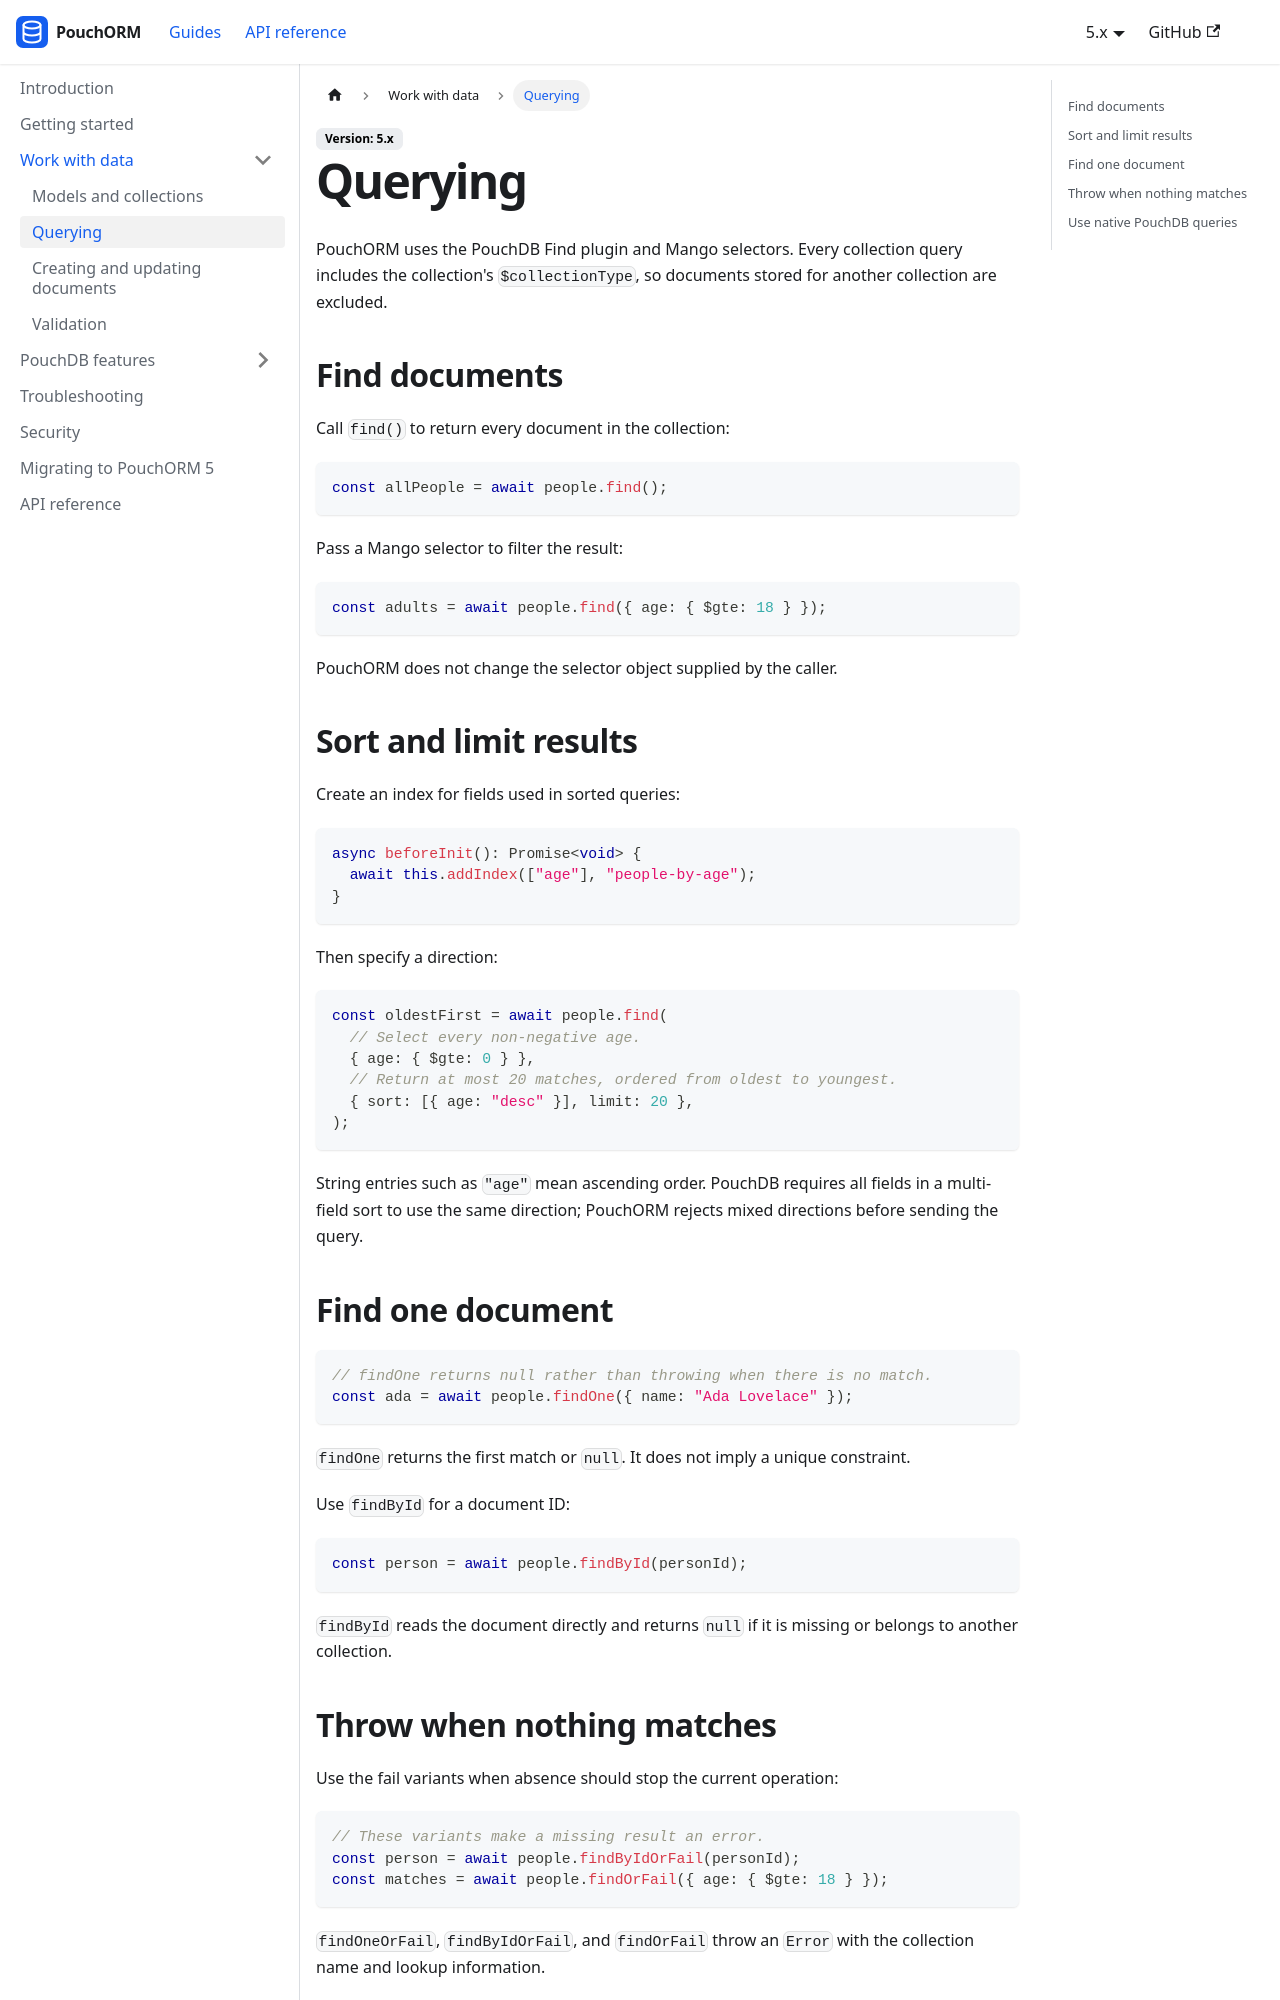

repository: iyobo/pouchorm · page: docs/querying.html · generator: docusaurus

---
title: Querying
hide_title: true
description: Find collection documents with Mango selectors, sorting, limits, and fail variants.
---

# Querying

PouchORM uses the PouchDB Find plugin and Mango selectors. Every collection query includes the collection's `$collectionType`, so documents stored for another collection are excluded.

## Find documents

Call `find()` to return every document in the collection:

```ts
const allPeople = await people.find();
```

Pass a Mango selector to filter the result:

```ts
const adults = await people.find({ age: { $gte: 18 } });
```

PouchORM does not change the selector object supplied by the caller.

## Sort and limit results

Create an index for fields used in sorted queries:

```ts
async beforeInit(): Promise<void> {
  await this.addIndex(["age"], "people-by-age");
}
```

Then specify a direction:

```ts
const oldestFirst = await people.find(
  // Select every non-negative age.
  { age: { $gte: 0 } },
  // Return at most 20 matches, ordered from oldest to youngest.
  { sort: [{ age: "desc" }], limit: 20 },
);
```

String entries such as `"age"` mean ascending order. PouchDB requires all fields in a multi-field sort to use the same direction; PouchORM rejects mixed directions before sending the query.

## Find one document

```ts
// findOne returns null rather than throwing when there is no match.
const ada = await people.findOne({ name: "Ada Lovelace" });
```

`findOne` returns the first match or `null`. It does not imply a unique constraint.

Use `findById` for a document ID:

```ts
const person = await people.findById(personId);
```

`findById` reads the document directly and returns `null` if it is missing or belongs to another collection.
